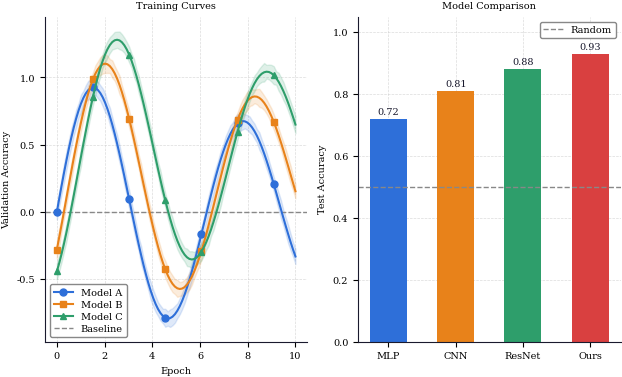

Recreate this plot in Python.
"""
plot_style.py — Thesis Figure Style Guide
==========================================
A single source of truth for all matplotlib figures in your thesis.

This script was generated by Claude Sonnet 4.6 with the following prompt: 
"Can you help me make a general style guide for the plots? Like a list of colors, general design elements, etc. 
Perhaps a function that sets the general style, so that I make sure it is the same for each plot"

Usage:
    from plot_style import setup, COLORS, PALETTE

    setup()  # call once per script, before any plotting

    fig, ax = plt.subplots()
    ax.plot(x, y, color=COLORS["blue"])
"""
import matplotlib as mpl
import matplotlib.pyplot as plt


# ── Palette ───────────────────────────────────────────────────────────────────
# A cohesive set of named colors.
# Drawn from a muted, print-friendly palette — works in color AND greyscale.

COLORS = {
    # Primary sequence — use in this order for multi-line / multi-bar plots
    "blue":   "#2E6FD9",   # primary accent
    "orange": "#E8821A",   # secondary accent
    "green":  "#2E9E6B",   # tertiary
    "red":    "#D94040",   # error / highlight / ablation
    "purple": "#7B52D9",   # quaternary
    "teal":   "#1FA8A8",   # extra

    # Neutrals
    "grey":        "#888888",   # annotations, secondary lines, baselines
    "light_grey":  "#CCCCCC",   # grid lines, confidence band fills
    "dark":        "#1A1A2E",   # axis labels, tick labels (near-black)
    "background":  "#FFFFFF",   # figure and axes background
}

# Ordered list for cycling (pass to ax.set_prop_cycle or use directly)
PALETTE = [
    COLORS["blue"],
    COLORS["orange"],
    COLORS["green"],
    COLORS["red"],
    COLORS["purple"],
    COLORS["teal"],
]

# Marker styles to pair with colors (useful for accessibility / B&W printing)
MARKERS = ["o", "s", "^", "D", "v", "P"]

# Line styles for a fourth distinguishability axis
LINESTYLES = ["-", "--", "-.", ":", (0, (3, 1, 1, 1)), (0, (5, 2))]


# ── Typography ─────────────────────────────────────────────────────────────────
# LaTeX Computer Modern is the default thesis font; we match it here.
# If you compile without LaTeX rendering, the fallback is "serif".

FONT_FAMILY = "serif"
USE_LATEX   = False          # set False if LaTeX is not installed on your machine

FONT_SIZES = {
    "suptitle":     8,  # figure-level title (fig.suptitle)
    "title":        7,   # axes-level title (ax.set_title)
    "axis_label":   7,   # x/y axis labels
    "tick_label":   7,   # tick labels
    "legend":       7,
    "annotation":   7,
    "caption":      7,
}

# ── Format ────────────────────────────────────────────────────────────────────
PDF_MODE = False

# ── Figure dimensions ─────────────────────────────────────────────────────────
# Match your LaTeX column / text widths.
# Single-column thesis (e.g. 15 cm text width) → use FULL_WIDTH.
# Two-column or side-by-side figures → use HALF_WIDTH.
#
# Golden ratio height is a good default; override per figure as needed.

GOLDEN = 1.618

FULL_WIDTH  = 6.4
HALF_WIDTH  = 3.2
FULL_HEIGHT = FULL_WIDTH / GOLDEN 

# Convenience tuples
FIG_FULL  = (FULL_WIDTH, FULL_HEIGHT)   # standard single figure
FIG_HALF  = (HALF_WIDTH, FULL_HEIGHT)   # half-width figure
FIG_WIDE  = (FULL_WIDTH, FULL_WIDTH * 0.5)   # wide / landscape
FIG_SQUARE = (FULL_WIDTH * 0.6, FULL_WIDTH * 0.6)  # confusion matrix etc.


# ── Core setup function ────────────────────────────────────────────────────────

def setup(use_latex: bool = USE_LATEX) -> None:
    """
    Apply the thesis style globally.
    Call once at the top of each plotting script, before creating any figures.

        from plot_style import setup
        setup()
    """

    if use_latex:
        mpl.rcParams["text.usetex"] = True
        mpl.rcParams["text.latex.preamble"] = r"\usepackage{amsmath}"
    else:
        mpl.rcParams["text.usetex"] = False

    mpl.rcParams.update({
        # ── Font ──────────────────────────────────────────────────────────────
        "font.family":          FONT_FAMILY,
        "font.size":            FONT_SIZES["tick_label"],
        "figure.titlesize":     FONT_SIZES["suptitle"],
        "axes.titlesize":       FONT_SIZES["title"],
        "axes.labelsize":       FONT_SIZES["axis_label"],
        "xtick.labelsize":      FONT_SIZES["tick_label"],
        "ytick.labelsize":      FONT_SIZES["tick_label"],
        "legend.fontsize":      FONT_SIZES["legend"],
        "legend.title_fontsize": FONT_SIZES["legend"],
        "figure.titleweight":   "bold",
        "axes.titleweight":     "normal",

        # ── Color cycle ───────────────────────────────────────────────────────
        "axes.prop_cycle": mpl.cycler(color=PALETTE),

        # ── Figure ────────────────────────────────────────────────────────────
        "figure.figsize":       FIG_FULL,
        "figure.dpi":           150,        # screen preview quality
        "savefig.dpi":          150,        # output quality
        "savefig.format":       "png" if not PDF_MODE else "pdf",
        "savefig.bbox":         "tight",
        "savefig.pad_inches":   0.02,
        "figure.facecolor":     COLORS["background"],
        'figure.constrained_layout.use': True,

        # ── Axes ──────────────────────────────────────────────────────────────
        "axes.facecolor":       COLORS["background"],
        "axes.edgecolor":       COLORS["dark"],
        "axes.linewidth":       0.8,
        "axes.grid":            True,
        "axes.axisbelow":       True,       # grid behind data
        "axes.spines.top":      False,      # clean look: remove top spine
        "axes.spines.right":    False,      # remove right spine

        # ── Grid ──────────────────────────────────────────────────────────────
        "grid.color":           COLORS["light_grey"],
        "grid.linewidth":       0.5,
        "grid.linestyle":       "--",
        "grid.alpha":           0.7,

        # ── Lines ─────────────────────────────────────────────────────────────
        "lines.linewidth":      1.5,
        "lines.markersize":     5,

        # ── Legend ────────────────────────────────────────────────────────────
        "legend.frameon":       True,
        "legend.framealpha":    1.0,
        "legend.facecolor":     COLORS["background"],
        "legend.edgecolor":     COLORS["grey"],
        "legend.borderpad":     0.4,
        "legend.labelspacing":  0.3,
        "legend.loc":           "best",
        "legend.fancybox":      True,
        "legend.shadow":        False,

        # ── Ticks ─────────────────────────────────────────────────────────────
        "xtick.direction":      "out",
        "ytick.direction":      "out",
        "xtick.major.width":    0.8,
        "ytick.major.width":    0.8,
        "xtick.minor.visible":  False,
        "ytick.minor.visible":  False,
    })


# ── Helper utilities ───────────────────────────────────────────────────────────

def save(fig: plt.Figure, path: str, **kwargs) -> None:
    """
    Save a figure to PDF/PNG with thesis defaults.

        save(fig, "figures/accuracy_curve")   # saves accuracy_curve.pdf

    Extra kwargs are forwarded to fig.savefig().
    """
    path = str(path)
    formatting = "pdf" if PDF_MODE else "png"
    if not path.endswith(f".{formatting}"):
        path = path + f".{formatting}"
    fig.savefig(path, format=formatting, **kwargs)
    print(f"  → saved {path}")


def label_bars(ax: plt.Axes, fmt: str = "{:.2f}", padding: float = 0.01) -> None:
    """
    Annotate each bar in a bar chart with its value.

        label_bars(ax)
        label_bars(ax, fmt="{:.1%}")   # percentage labels
    """
    y_max = max(p.get_height() for p in ax.patches)
    for patch in ax.patches:
        h = patch.get_height()
        ax.text(
            patch.get_x() + patch.get_width() / 2,
            h + y_max * padding,
            fmt.format(h),
            ha="center", va="bottom",
            fontsize=FONT_SIZES["annotation"],
            color=COLORS["dark"],
        )


def add_baseline(ax: plt.Axes, y: float, label: str = "Baseline") -> None:
    """
    Draw a dashed horizontal baseline (e.g. random chance, previous SOTA).

        add_baseline(ax, y=0.5, label="Random chance")
    """
    ax.axhline(
        y, linestyle="--", linewidth=1.0,
        color=COLORS["grey"], zorder=1,
        label=label,
    )


def confidence_band(
    ax: plt.Axes,
    x,
    mean,
    std,
    color: str | None = None,
    alpha: float = 0.15,
) -> None:
    """
    Shade a ±1 std confidence band around a mean curve.

        confidence_band(ax, epochs, mean_acc, std_acc, color=COLORS["blue"])
    """
    if color is None:
        color = PALETTE[0]
    ax.fill_between(x, mean - std, mean + std, color=color, alpha=alpha)


# ── Quick demo ────────────────────────────────────────────────────────────────

if __name__ == "__main__":
    import numpy as np

    setup()

    x = np.linspace(0, 10, 100)
    fig, axes = plt.subplots(1, 2, figsize=(FULL_WIDTH, FULL_HEIGHT))

    # Left: multi-line with confidence bands
    ax = axes[0]
    for i, (name, color, marker) in enumerate(
        zip(["Model A", "Model B", "Model C"], PALETTE, MARKERS)
    ):
        mean = np.sin(x - i * 0.5) * np.exp(-x * 0.05) + i * 0.2
        std  = 0.05 + 0.02 * np.random.rand(len(x))
        ax.plot(x, mean, label=name, color=color, marker=marker, markevery=15)
        confidence_band(ax, x, mean, std, color=color)

    add_baseline(ax, y=0.0, label="Baseline")
    ax.set_xlabel("Epoch")
    ax.set_ylabel("Validation Accuracy")
    ax.set_title("Training Curves")
    ax.legend()

    # Right: bar chart
    ax = axes[1]
    models = ["MLP", "CNN", "ResNet", "Ours"]
    scores = [0.72, 0.81, 0.88, 0.93]
    bars = ax.bar(models, scores, color=PALETTE[:4], width=0.55)
    label_bars(ax, fmt="{:.2f}")
    add_baseline(ax, y=0.50, label="Random")
    ax.set_ylim(0, 1.05)
    ax.set_ylabel("Test Accuracy")
    ax.set_title("Model Comparison")
    ax.legend()

    fig.tight_layout()
    save(fig, "demo_style_guide")
    plt.show()
